Run: headless pygame with SDL's dummy video driver; simulated clock (each Clock.tick advances the game by its frame time, no real sleeping); random seed 0; keys injected as events and as key.get_pressed() state; no mouse input.
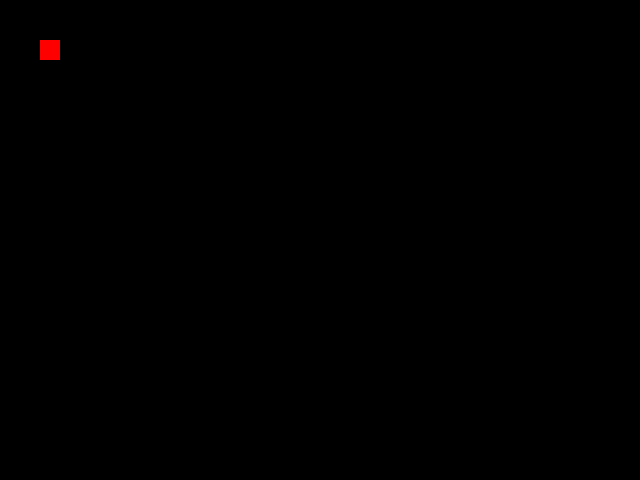
Frame 1 of 4 · flips 1–60 · no input
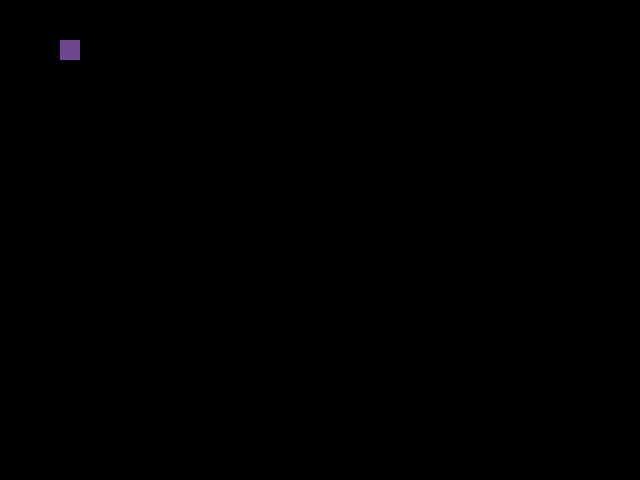
Frame 2 of 4 · flips 61–180 · tapped SPACE, RETURN · held RIGHT (→), D
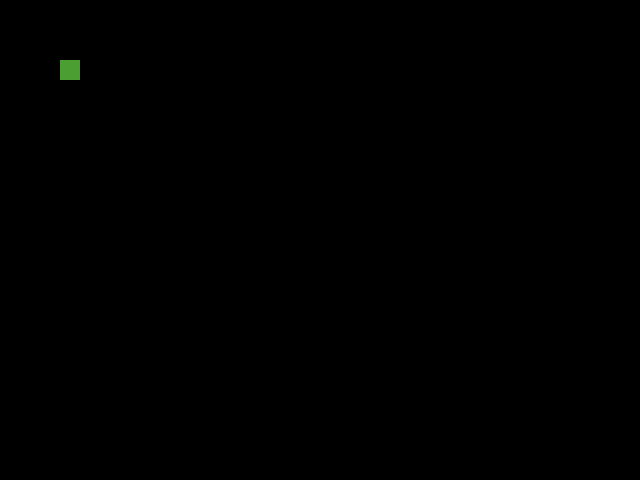
Frame 3 of 4 · flips 181–300 · held DOWN (↓), S
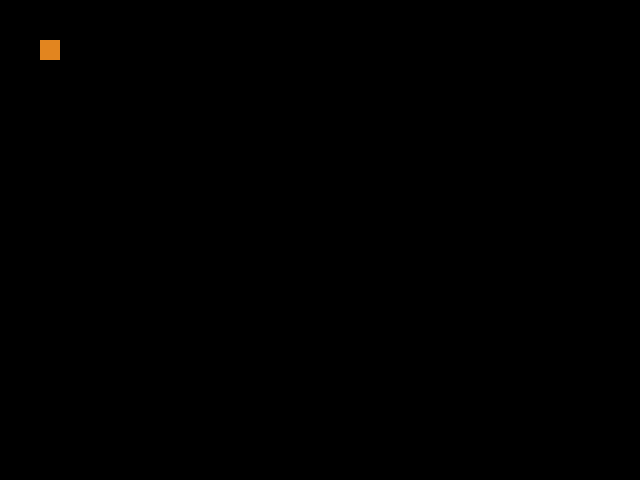
Frame 4 of 4 · flips 301–420 · held LEFT (←), A, UP (↑), W

The pygame program that drew these frames:

import pygame
import sys
import random

pygame.init()

screen = pygame.display.set_mode((640, 480))
rect = pygame.Rect(40, 40, 20, 20)
color = (255, 0, 0)

while True:
    for event in pygame.event.get():
        if event.type == pygame.QUIT:
            pygame.quit()
            sys.exit()

        if event.type == pygame.KEYDOWN:
            if event.key == pygame.K_LEFT and rect[0] > 0:
                rect.move_ip(-20, 0)
            elif event.key == pygame.K_RIGHT and rect[0] < 620:
                rect.move_ip(20, 0)
            elif event.key == pygame.K_UP and rect[1] > 0:
                rect.move_ip(0, -20)
            elif event.key == pygame.K_DOWN and rect[1] < 460:
                rect.move_ip(0, 20)
            color = (random.randint(0, 255), random.randint(0, 255), random.randint(0, 255))

    screen.fill((0, 0, 0))
    pygame.draw.rect(screen, color, rect, 0)
    pygame.display.flip()
